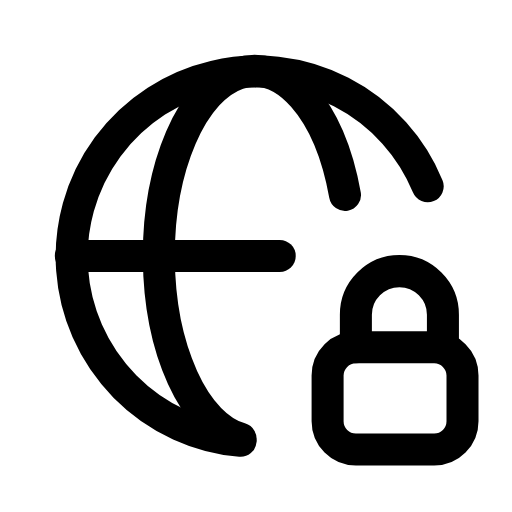
t = 0.00 s
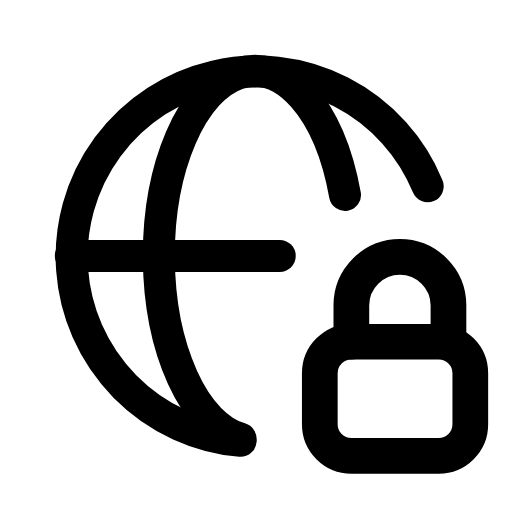
t = 0.26 s
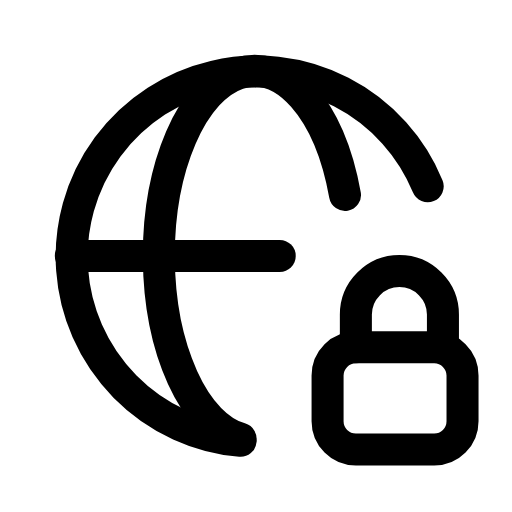
t = 0.53 s
t = 0.78 s: frame unchanged from t = 0.00 s, image omitted
t = 1.06 s: frame unchanged from t = 0.00 s, image omitted
t = 1.33 s: frame unchanged from t = 0.00 s, image omitted

The animated SVG that drew these frames (rendered in a browser with its animation timeline set to each time). Animation: 1 SMIL element (animateTransform=1); one cycle of 1.60 s, repeats indefinitely.

<svg xmlns="http://www.w3.org/2000/svg" width="24" height="24" viewBox="0 0 24 24" fill="none"><g transform="translate(-0.25 -0.245) scale(1.02)"><path stroke="currentColor" stroke-width="1.471" stroke-linecap="round" stroke-linejoin="round" fill="none" d="M11.3 20.5A8.5 8.5 0 1 1 19.9 8.8"></path><path stroke="currentColor" stroke-width="1.471" stroke-linecap="round" stroke-linejoin="round" fill="none" d="M11.3 20.4A4.4 8.5 0 1 1 16.1 9.2"></path><line stroke="currentColor" stroke-width="1.471" stroke-linecap="round" stroke-linejoin="round" fill="none" x1="3.5" y1="12" x2="13.1" y2="12"></line><g transform="translate(18.4 18.4)"><g><animateTransform attributeName="transform" type="scale" values="1;1;1.14;1;1;1;1;1.14;1;1;1" keyTimes="0;0.135;0.2475;0.36;0.45;0.6;0.66;0.735;0.81;0.9;1" dur="1.6s" repeatCount="indefinite" calcMode="spline" keySplines="0.16 1 0.3 1;0.16 1 0.3 1;0.16 1 0.3 1;0.16 1 0.3 1;0.16 1 0.3 1;0.16 1 0.3 1;0.16 1 0.3 1;0.16 1 0.3 1;0.16 1 0.3 1;0.16 1 0.3 1"/><g transform="translate(-18.4 -18.4)"><g><path stroke="currentColor" stroke-width="1.471" stroke-linecap="round" stroke-linejoin="round" fill="none" d="M16.6 16.2L16.6 14.7C16.6 13.6 17.5 12.7 18.6 12.7S20.6 13.6 20.6 14.7L20.6 16.2"></path><rect stroke="currentColor" stroke-width="1.471" stroke-linecap="round" stroke-linejoin="round" fill="none" x="15.3" y="16.2" width="6.2" height="4.7" rx="1.3"></rect></g></g></g></g></g></svg>
